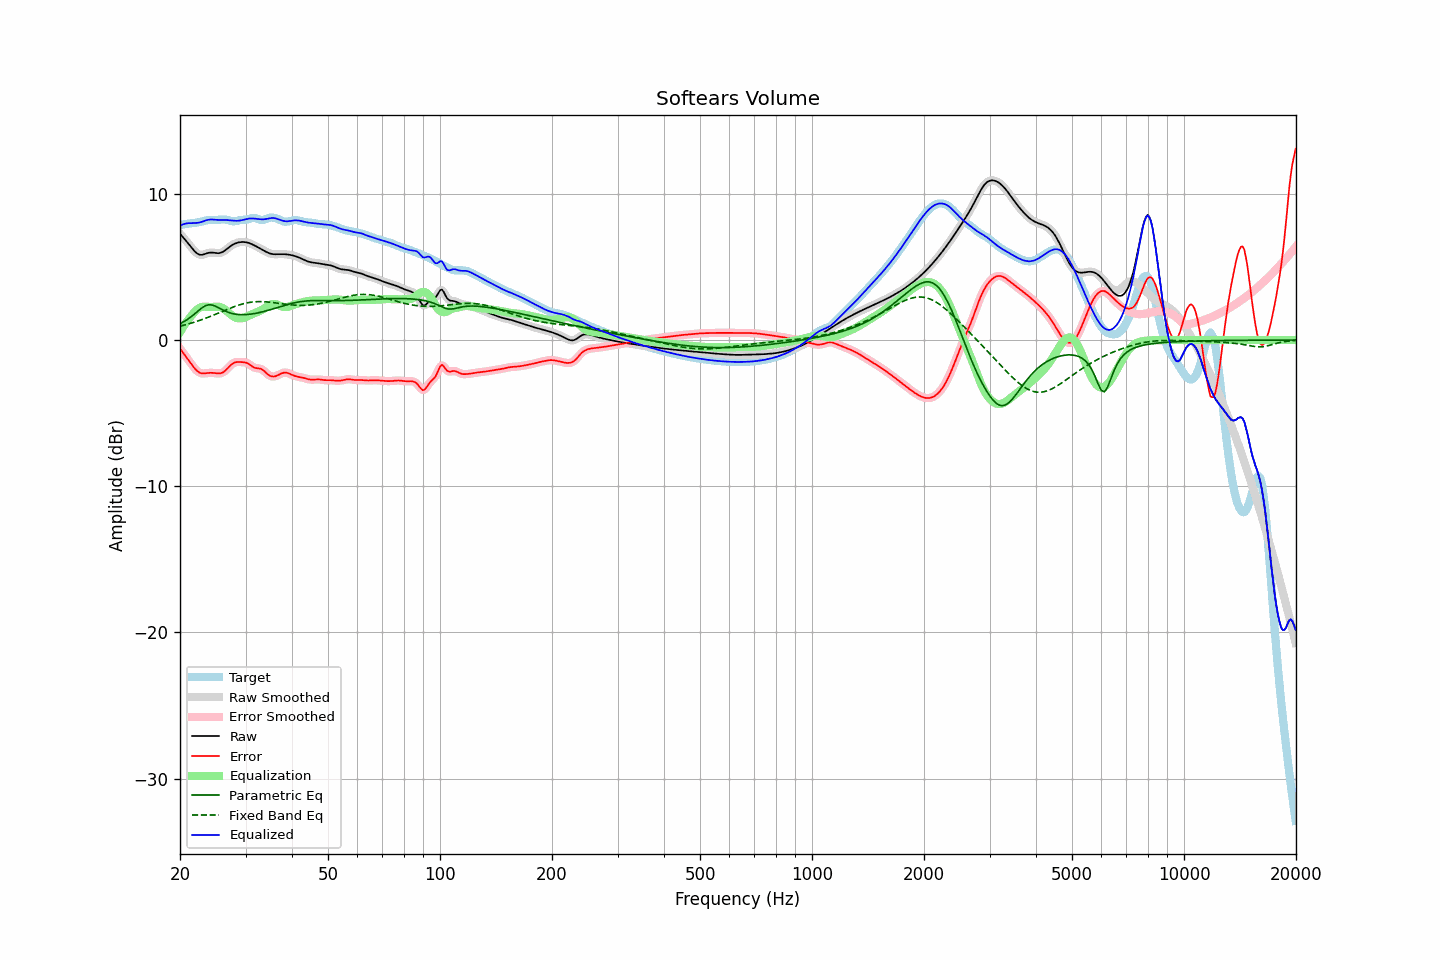

Source data for this figure (header and first rows):
frequency, raw, error, smoothed, error_smoothed, equalization, parametric_eq, fixed_band_eq, equalized_raw, equalized_smoothed, target
20.00, 7.29, -0.58, 7.29, -0.58, 0.54, 1.12, 0.95, 7.82, 7.82, 7.87
20.20, 7.15, -0.74, 7.16, -0.73, 0.72, 1.18, 0.98, 7.88, 7.88, 7.89
20.40, 7.02, -0.89, 7.02, -0.89, 0.90, 1.24, 1.00, 7.92, 7.92, 7.91
20.61, 6.89, -1.04, 6.89, -1.04, 1.06, 1.30, 1.03, 7.95, 7.95, 7.93
20.81, 6.76, -1.18, 6.76, -1.18, 1.22, 1.37, 1.06, 7.98, 7.98, 7.94
21.02, 6.62, -1.33, 6.62, -1.33, 1.37, 1.44, 1.09, 7.99, 7.99, 7.96
21.23, 6.49, -1.48, 6.48, -1.48, 1.51, 1.52, 1.12, 8.00, 8.00, 7.97
21.44, 6.35, -1.63, 6.35, -1.64, 1.65, 1.60, 1.16, 7.99, 7.99, 7.98
21.66, 6.21, -1.78, 6.21, -1.78, 1.79, 1.69, 1.19, 8.00, 8.00, 7.99
21.87, 6.08, -1.92, 6.09, -1.92, 1.92, 1.78, 1.23, 8.00, 8.00, 8.01
22.09, 5.98, -2.04, 5.98, -2.04, 2.03, 1.87, 1.26, 8.01, 8.01, 8.03
22.31, 5.90, -2.15, 5.90, -2.15, 2.12, 1.97, 1.30, 8.02, 8.02, 8.05
22.54, 5.85, -2.22, 5.85, -2.22, 2.19, 2.06, 1.34, 8.04, 8.04, 8.07
22.76, 5.82, -2.27, 5.83, -2.27, 2.24, 2.14, 1.37, 8.07, 8.07, 8.09
22.99, 5.83, -2.29, 5.84, -2.29, 2.27, 2.23, 1.41, 8.10, 8.11, 8.12
23.22, 5.87, -2.28, 5.86, -2.28, 2.28, 2.29, 1.45, 8.15, 8.15, 8.15
23.45, 5.90, -2.27, 5.90, -2.27, 2.28, 2.35, 1.49, 8.19, 8.18, 8.18
23.69, 5.94, -2.26, 5.94, -2.26, 2.27, 2.38, 1.54, 8.22, 8.21, 8.20
23.92, 5.97, -2.24, 5.97, -2.25, 2.27, 2.41, 1.58, 8.24, 8.23, 8.21
24.16, 5.98, -2.24, 5.98, -2.24, 2.26, 2.41, 1.62, 8.25, 8.24, 8.22
24.40, 5.98, -2.24, 5.98, -2.24, 2.26, 2.40, 1.67, 8.25, 8.24, 8.23
24.65, 5.97, -2.25, 5.97, -2.25, 2.27, 2.36, 1.71, 8.24, 8.24, 8.22
24.89, 5.95, -2.27, 5.95, -2.27, 2.28, 2.32, 1.76, 8.23, 8.23, 8.22
25.14, 5.94, -2.28, 5.94, -2.28, 2.28, 2.27, 1.80, 8.22, 8.22, 8.22
25.39, 5.94, -2.29, 5.94, -2.29, 2.28, 2.21, 1.85, 8.21, 8.22, 8.23
25.65, 5.96, -2.28, 5.96, -2.28, 2.26, 2.16, 1.90, 8.22, 8.22, 8.24
25.91, 6.00, -2.25, 6.00, -2.25, 2.22, 2.10, 1.94, 8.22, 8.22, 8.25
26.16, 6.06, -2.20, 6.06, -2.19, 2.16, 2.04, 1.99, 8.22, 8.22, 8.25
26.43, 6.13, -2.11, 6.13, -2.11, 2.08, 1.99, 2.03, 8.21, 8.21, 8.25
26.69, 6.22, -2.01, 6.22, -2.01, 1.99, 1.94, 2.08, 8.21, 8.21, 8.23
26.96, 6.31, -1.90, 6.31, -1.90, 1.89, 1.90, 2.13, 8.20, 8.20, 8.20
27.23, 6.39, -1.78, 6.39, -1.78, 1.80, 1.86, 2.17, 8.19, 8.19, 8.17
27.50, 6.47, -1.67, 6.47, -1.67, 1.71, 1.83, 2.21, 8.17, 8.17, 8.14
27.77, 6.53, -1.59, 6.53, -1.59, 1.63, 1.80, 2.26, 8.16, 8.16, 8.13
28.05, 6.59, -1.53, 6.59, -1.54, 1.57, 1.78, 2.30, 8.16, 8.16, 8.12
28.33, 6.63, -1.51, 6.63, -1.51, 1.52, 1.76, 2.33, 8.16, 8.16, 8.14
28.62, 6.67, -1.50, 6.67, -1.50, 1.49, 1.75, 2.37, 8.16, 8.16, 8.17
28.90, 6.69, -1.50, 6.69, -1.50, 1.48, 1.74, 2.41, 8.17, 8.17, 8.19
29.19, 6.70, -1.51, 6.70, -1.51, 1.49, 1.73, 2.44, 8.19, 8.19, 8.21
29.48, 6.71, -1.51, 6.71, -1.51, 1.50, 1.73, 2.47, 8.21, 8.21, 8.23
29.78, 6.71, -1.53, 6.71, -1.52, 1.53, 1.74, 2.50, 8.24, 8.24, 8.23
30.08, 6.69, -1.55, 6.69, -1.55, 1.57, 1.74, 2.53, 8.27, 8.27, 8.24
30.38, 6.67, -1.59, 6.67, -1.59, 1.62, 1.75, 2.55, 8.29, 8.29, 8.26
30.68, 6.64, -1.65, 6.64, -1.66, 1.67, 1.76, 2.57, 8.31, 8.31, 8.29
30.99, 6.59, -1.73, 6.59, -1.73, 1.73, 1.77, 2.59, 8.32, 8.32, 8.33
31.30, 6.54, -1.81, 6.54, -1.81, 1.78, 1.79, 2.60, 8.32, 8.32, 8.36
31.61, 6.49, -1.87, 6.49, -1.87, 1.82, 1.81, 2.61, 8.31, 8.31, 8.36
31.93, 6.43, -1.91, 6.43, -1.91, 1.87, 1.83, 2.62, 8.30, 8.30, 8.35
32.24, 6.38, -1.93, 6.38, -1.93, 1.91, 1.85, 2.63, 8.29, 8.29, 8.30
32.57, 6.32, -1.94, 6.32, -1.94, 1.96, 1.87, 2.63, 8.27, 8.27, 8.26
32.89, 6.25, -1.96, 6.25, -1.96, 2.01, 1.89, 2.63, 8.26, 8.26, 8.21
33.22, 6.19, -2.01, 6.19, -2.01, 2.07, 1.92, 2.63, 8.26, 8.26, 8.20
33.55, 6.13, -2.08, 6.13, -2.09, 2.13, 1.95, 2.62, 8.26, 8.26, 8.21
33.89, 6.07, -2.19, 6.07, -2.19, 2.20, 1.98, 2.62, 8.27, 8.27, 8.26
34.23, 6.01, -2.29, 6.01, -2.29, 2.28, 2.01, 2.61, 8.29, 8.29, 8.30
34.57, 5.96, -2.38, 5.96, -2.38, 2.35, 2.04, 2.60, 8.31, 8.31, 8.35
34.92, 5.92, -2.45, 5.92, -2.45, 2.41, 2.07, 2.59, 8.33, 8.33, 8.37
35.27, 5.89, -2.48, 5.89, -2.49, 2.45, 2.10, 2.57, 8.35, 8.35, 8.38
35.62, 5.88, -2.50, 5.88, -2.50, 2.47, 2.14, 2.56, 8.35, 8.35, 8.37
35.97, 5.87, -2.49, 5.87, -2.49, 2.46, 2.17, 2.55, 8.33, 8.33, 8.36
... 635 more rows
